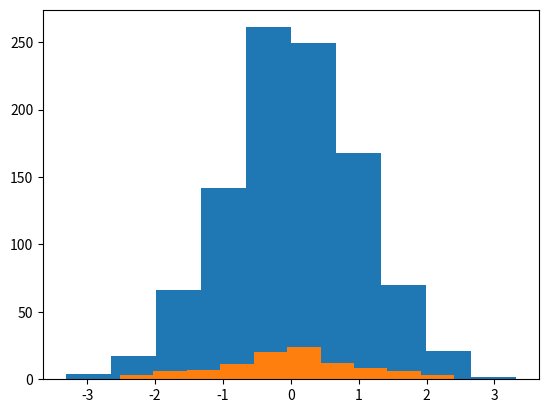

Source code (Python): (Note: this script raises an exception after producing the figure.)
import numpy as np
import pandas as pd
from numpy.random import randn
from scipy import stats
import matplotlib as mpl
import matplotlib.pyplot as plt
import seaborn as sns

ds1 = randn(1000)
ds2 = randn(100)

plt.hist(ds1)
plt.savefig('histImage.png')
# plt.show()


plt.hist(ds2)
plt.savefig('histImage2.png')
# plt.show()

plt.hist(ds1, density=True,color='green',bins=15,alpha=0.5)
plt.hist(ds2, density=True, bins=15,alpha=0.5)
plt.savefig('histImage3.png')
# plt.show()

#Seaborn Usage

ds3 = randn(1000)
ds4 = randn(1000)
sns_plot = sns.jointplot(ds3,ds4)
sns_plot.savefig('Imagesns.png')

sns_plot2 = sns.jointplot(ds3, ds4, kind='hex')
sns_plot2.savefig('heximage.png')

